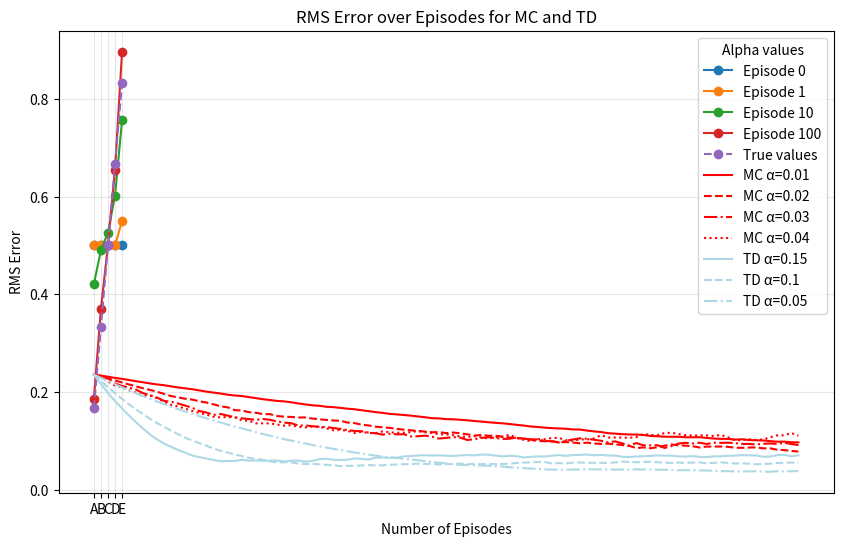

This figure's Python source:
from typing import Literal, Tuple, Dict, Callable
from matplotlib import pyplot
import random
import copy
from functools import reduce
import math

State = Literal['A', 'B', 'C', 'D', 'E', 'terminal-left', 'terminal-right']
Action = Literal['left', 'right']

class Env:
    def __init__(self):
        self.state: State = 'C'
        self.next_state: Dict[State, Dict[Action, State]] = {
            'A': {'left': 'terminal-left', 'right': 'B'},
            'B': {'left': 'A', 'right': 'C'},
            'C': {'left': 'B', 'right': 'D'},
            'D': {'left': 'C', 'right': 'E'},
            'E': {'left': 'D', 'right': 'terminal-right'},
        }

    def reset(self) -> State:
        self.state = 'C'
        return self.state

    def step(self, action: Action) -> Tuple[State, float, bool]:
        self.state = self.next_state[self.state][action]
        return self.state, 1 if self.state == 'terminal-right' else 0, self.state in ['terminal-left', 'terminal-right']
    

def calc_rms_err(V: Dict[State, float], V_star: Dict[State, float]) -> float:
    def rms_error(acc: float, value_tuple: Tuple[float, float]) -> float:
        return acc + (value_tuple[0] - value_tuple[1])**2

    return math.sqrt(reduce(rms_error, [(V[s], V_star[s]) for s in V_star], 0.0) / len(V_star))

EpisodeGen = Callable[[Dict[State, float], float, Dict[State, float]], float]

def mc_epsiode(V: Dict[State, float], alpha: float, V_star: Dict[State, float]) -> float:
    done = False
    state = env.reset()
    states = []
    G = 0
    while not done:
        states.append(state)
        action: Action = random.choice(['left', 'right'])
        state, reward, done = env.step(action)
        G += reward
    
    for state in states:
        V[state] = V[state] + alpha * (G - V[state])
        
    return calc_rms_err(V, V_star)
        
    
def td_episode(V: Dict[State, float], alpha: float, V_star: Dict[State, float]) -> float:
    done = False
    state = env.reset()
    while not done:
        action: Action = random.choice(['left', 'right'])
        old_state = state
        state, reward, done = env.step(action)
        V[old_state] = V[old_state] + alpha*(reward + V[state] - V[old_state])

    return calc_rms_err(V, V_star)
    
    
env = Env()
alpha = 0.1
non_terminal_states = ['A', 'B', 'C', 'D', 'E']
V = {
    **{s: 0.5 for s in non_terminal_states},
    'terminal-left': 0,
    'terminal-right': 0,
}
V_star = {s: (i+1) / 6 for i, s in enumerate(non_terminal_states)}

# create a plot where the x axis is A, B, C, D, E, and the y axis is value
# plot one line (with visible dots) for V_ep0, V_ep1, V_ep10, V, and V_star.
V_ep0 = copy.deepcopy(V)
for episode in range(100):
    td_episode(V, alpha, V_star)
    if episode == 0:
        V_ep1 = copy.deepcopy(V)
    elif episode == 9:
        V_ep10 = copy.deepcopy(V)

pyplot.figure(figsize=(10, 6))
pyplot.plot(non_terminal_states, [V_ep0[s] for s in non_terminal_states], marker='o', label='Episode 0')
pyplot.plot(non_terminal_states, [V_ep1[s] for s in non_terminal_states], marker='o', label='Episode 1')
pyplot.plot(non_terminal_states, [V_ep10[s] for s in non_terminal_states], marker='o', label='Episode 10')
pyplot.plot(non_terminal_states, [V[s] for s in non_terminal_states], marker='o', label='Episode 100')
pyplot.plot(non_terminal_states, [V_star[s] for s in non_terminal_states], marker='o', label='True values', linestyle='--')

pyplot.xlabel('State')
pyplot.ylabel('Estimated Value')
pyplot.title('TD Learning Progress')
pyplot.legend()
pyplot.grid(True, alpha=0.3)
pyplot.show()

# create a plot where the x axis is number of episodes (0 to 100) and the y axis is rms error
# for different values of alpha
mc_alphas = [0.01, 0.02, 0.03, 0.04]
td_alphas = [0.15, 0.1, 0.05]

def collect_errors(alpha: float, episode_function: EpisodeGen):
    errors = [0 for _ in range(101)]
    for _ in range(100):
        V = {
            **{s: 0.5 for s in non_terminal_states},
            'terminal-left': 0,
            'terminal-right': 0,
        }
        errors[0] += calc_rms_err(V, V_star) / 100
        for ep in range(100):
            errors[ep+1] += episode_function(V, alpha, V_star) / 100
    return errors
            
episode_num = [i for i in range(101)]
mc_errors = {alpha: collect_errors(alpha, mc_epsiode) for alpha in mc_alphas}
td_errors = {alpha: collect_errors(alpha, td_episode) for alpha in td_alphas}

mc_linestyles = ['-', '--', '-.', ':']
td_linestyles = ['-', '--', '-.']
for i, alpha in enumerate(mc_alphas):
    pyplot.plot(episode_num, mc_errors[alpha], label=f'MC α={alpha}', color='red', linestyle=mc_linestyles[i])
for i, alpha in enumerate(td_alphas):
    pyplot.plot(episode_num, td_errors[alpha], label=f'TD α={alpha}', color='lightblue', linestyle=td_linestyles[i])
pyplot.xlabel('Number of Episodes')
pyplot.ylabel('RMS Error')
pyplot.title('RMS Error over Episodes for MC and TD')
pyplot.legend(title='Alpha values')
pyplot.grid(True, alpha=0.3)
pyplot.show()